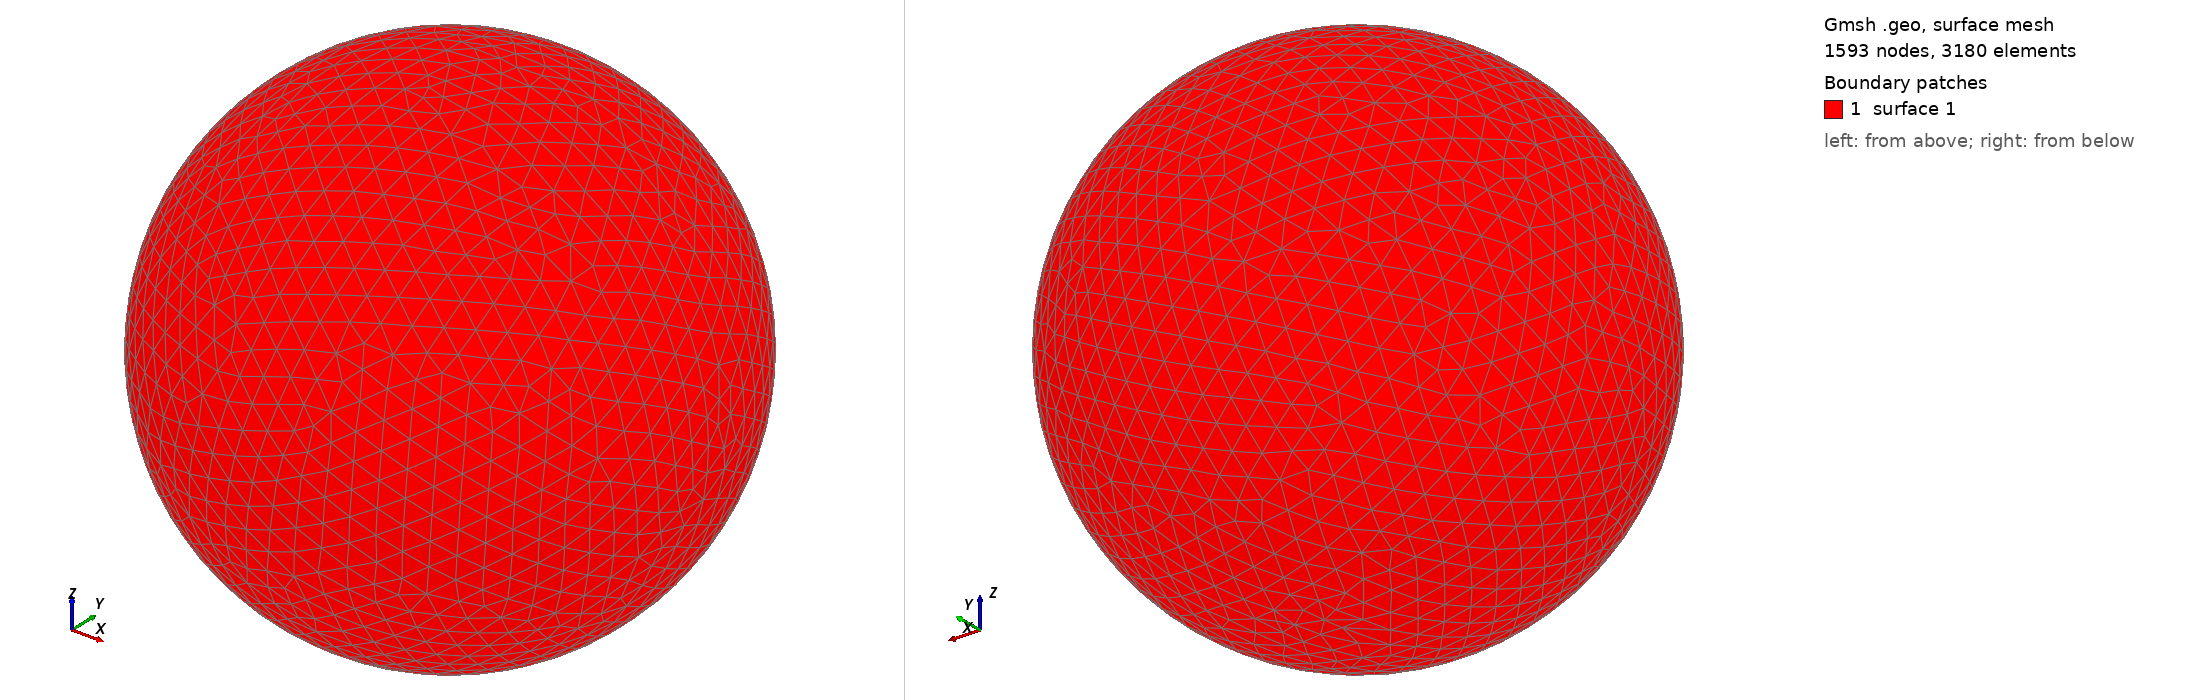

Gmsh geometry script, surface-meshed: 1593 nodes, 3180 surface elements. Boundary patches (legend numbers): 1 surface 1. Left view from above one corner, right view from below the opposite corner. The script declares no physical surfaces, so the legend lists its geometric surfaces. The drawing asked Gmsh for element sizes between 1% and 20% of the model's largest extent; the script's own settings can give other sizes.

=== shot0799.geo (drawn) ===
SetFactory("OpenCASCADE");
Point(1) = {0,0,0,0};
Sphere(1) = {0,0,0,0.00818200};
MeshSize{ PointsOf{ Surface{:}; } } = 0.000818200;
Mesh.ElementOrder=1;
Mesh.Format=39;
